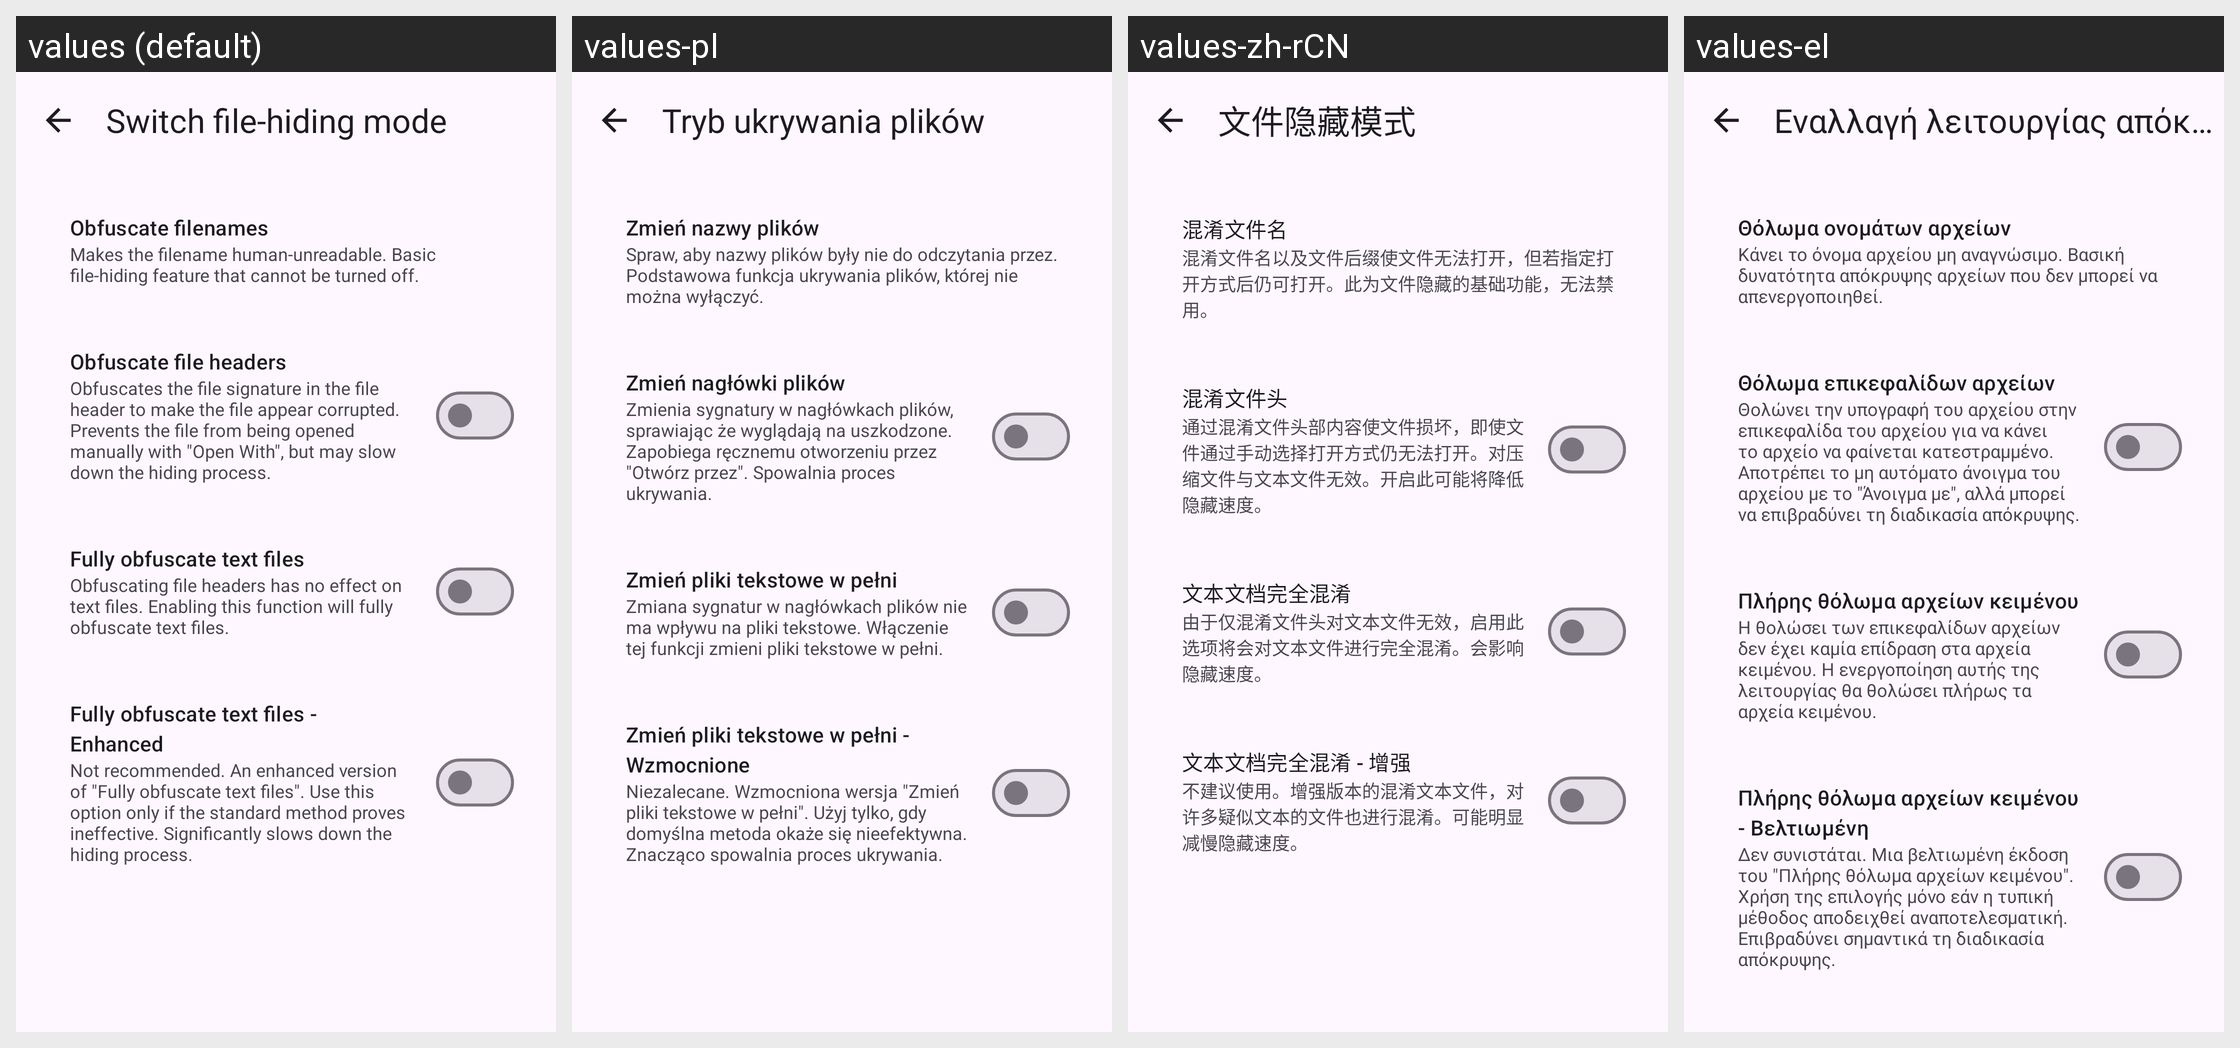

Strings drawn on this Android screen and how each of the app's shown locales translates them:
Android screen res/layout/activity_obfuscate_filehider_settings.xml rendered under 4 locales, left to right: values (default), values-pl, values-zh-rCN, values-el. Device: Nexus 5 (rendered at 1080×1920; each locale shown at half size, 540×960, under a caption strip naming it); theme Theme.Amarok.
Other locales in the repository, not shown: values-ar, values-az, values-bg, values-bn, values-cs, values-de, values-eo, values-es, values-et, values-fa, values-fi, values-fr, values-hu, values-in, values-it, values-iw, values-ja, values-ko, values-lv, values-ml, values-nb-rNO, values-ne, values-nl, values-pt, values-pt-rBR, values-ru, values-sk, values-sr, values-sv, values-sw, values-ta, values-tr, values-uk, values-vi, values-zh-rTW.
Strings drawn on this screen, with the default value and each locale's value (text and hints the layout hard-codes, and strings that could not be matched under every locale, appear in the picture but are not listed):

switch_file_hider
  values: Switch file-hiding mode
  values-pl: Tryb ukrywania plików
  values-zh-rCN: 文件隐藏模式
  values-el: Εναλλαγή λειτουργίας απόκρυψης αρχείων

obfuscate_filename
  values: Obfuscate filenames
  values-pl: Zmień nazwy plików
  values-zh-rCN: 混淆文件名
  values-el: Θόλωμα ονομάτων αρχείων

obfuscate_filename_description
  values: Makes the filename human-unreadable. Basic file-hiding feature that cannot be turned off.
  values-pl: Spraw, aby nazwy plików były nie do odczytania przez. Podstawowa funkcja ukrywania plików, której nie można wyłączyć.
  values-zh-rCN: 混淆文件名以及文件后缀使文件无法打开，但若指定打开方式后仍可打开。此为文件隐藏的基础功能，无法禁用。
  values-el: Κάνει το όνομα αρχείου μη αναγνώσιμο. Βασική δυνατότητα απόκρυψης αρχείων που δεν μπορεί να απενεργοποιηθεί.

obfuscate_file_header
  values: Obfuscate file headers
  values-pl: Zmień nagłówki plików
  values-zh-rCN: 混淆文件头
  values-el: Θόλωμα επικεφαλίδων αρχείων

obfuscate_file_header_description
  values: Obfuscates the file signature in the file header to make the file appear corrupted. Prevents the file from being opened manually with "Open With", but may slow down the hiding process.
  values-pl: Zmienia sygnatury w nagłówkach plików, sprawiając że wyglądają na uszkodzone. Zapobiega ręcznemu otworzeniu przez "Otwórz przez". Spowalnia proces ukrywania.
  values-zh-rCN: 通过混淆文件头部内容使文件损坏，即使文件通过手动选择打开方式仍无法打开。对压缩文件与文本文件无效。开启此可能将降低隐藏速度。
  values-el: Θολώνει την υπογραφή του αρχείου στην επικεφαλίδα του αρχείου για να κάνει το αρχείο να φαίνεται κατεστραμμένο. Αποτρέπει το μη αυτόματο άνοιγμα του αρχείου με το "Άνοιγμα με", αλλά μπορεί να επιβραδύνει τη διαδικασία απόκρυψης.

obfuscate_text_file
  values: Fully obfuscate text files
  values-pl: Zmień pliki tekstowe w pełni
  values-zh-rCN: 文本文档完全混淆
  values-el: Πλήρης θόλωμα αρχείων κειμένου

obfuscate_text_file_description
  values: Obfuscating file headers has no effect on text files. Enabling this function will fully obfuscate text files.
  values-pl: Zmiana sygnatur w nagłówkach plików nie ma wpływu na pliki tekstowe. Włączenie tej funkcji zmieni pliki tekstowe w pełni.
  values-zh-rCN: 由于仅混淆文件头对文本文件无效，启用此选项将会对文本文件进行完全混淆。会影响隐藏速度。
  values-el: Η θολώσει των επικεφαλίδων αρχείων δεν έχει καμία επίδραση στα αρχεία κειμένου. Η ενεργοποίηση αυτής της λειτουργίας θα θολώσει πλήρως τα αρχεία κειμένου.

obfuscate_text_file_enhanced
  values: Fully obfuscate text files - Enhanced
  values-pl: Zmień pliki tekstowe w pełni - Wzmocnione
  values-zh-rCN: 文本文档完全混淆 - 增强
  values-el: Πλήρης θόλωμα αρχείων κειμένου - Βελτιωμένη

obfuscate_text_file_description_enhanced
  values: Not recommended. An enhanced version of "Fully obfuscate text files". Use this option only if the standard method proves ineffective. Significantly slows down the hiding process.
  values-pl: Niezalecane. Wzmocniona wersja "Zmień pliki tekstowe w pełni". Użyj tylko, gdy domyślna metoda okaże się nieefektywna. Znacząco spowalnia proces ukrywania.
  values-zh-rCN: 不建议使用。增强版本的混淆文本文件，对许多疑似文本的文件也进行混淆。可能明显减慢隐藏速度。
  values-el: Δεν συνιστάται. Μια βελτιωμένη έκδοση του "Πλήρης θόλωμα αρχείων κειμένου". Χρήση της επιλογής μόνο εάν η τυπική μέθοδος αποδειχθεί αναποτελεσματική. Επιβραδύνει σημαντικά τη διαδικασία απόκρυψης.
